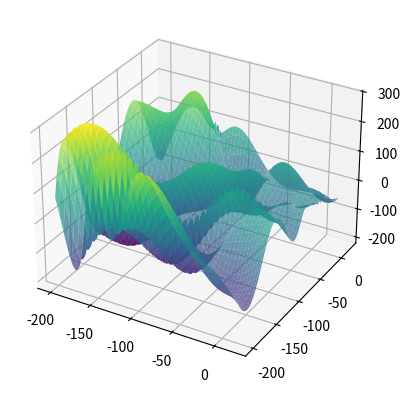

Write the Python code that produced this figure.
import numpy as np
import matplotlib.pyplot as plt
from collections import Counter

# Definindo a função a ser minimizada
def func(x1, x2):
    return (- (x2 + 47)) * np.sin(np.sqrt (np.absolute ((x1 / 2) + (x2 + 47)))) - x1 * np.sin( np.sqrt ( np.absolute (x1 - (x2 + 47))))


def gera_candidato_local(limites, x_atual):
    perturbacao = np.random.uniform(low=-1, high=1, size=x_atual.shape)
    candidato = x_atual + perturbacao
    
    # Garante que o candidato esteja dentro dos limites
    for i in range(len(candidato)):
        if candidato[i] < limites[i, 0]:
            candidato[i] = limites[i, 0]
        elif candidato[i] > limites[i, 1]:
            candidato[i] = limites[i, 1]
    
    return candidato

# Função de busca aleatória local para minimização com critério de parada antecipada
def random_search(bounds, max_iters=10000, t_no_improve=100):
    best = np.random.uniform(low=bounds[:, 0], high=bounds[:, 1])
    best_eval = func(best[0], best[1])
    no_improve_counter = 0  # Contador de iterações sem melhoria

    for i in range(max_iters):
        # Gera ponto aleatório no espaço de busca
        candidate = gera_candidato_local(bounds, best)
        
        # Avalia o ponto
        candidate_eval = func(candidate[0], candidate[1])
        
        # Verifica se é o melhor ponto encontrado (menor valor)
        if candidate_eval < best_eval:
            best, best_eval = candidate, candidate_eval
            no_improve_counter = 0  # Reseta o contador quando há melhoria
        else:
            no_improve_counter += 1  # Incrementa o contador se não há melhoria
        
        # Critério de parada antecipada: se não houver melhora em 't_no_improve' iterações consecutivas
        if no_improve_counter >= t_no_improve:
            break

    return best_eval

# Função para rodar o algoritmo R vezes e encontrar o valor mais frequente
def execute_multiple_runs(bounds, R=100, max_iters=10000, t_no_improve=100):
    results = []
    
    for _ in range(R):
        best_value = random_search(bounds, max_iters=max_iters, t_no_improve=t_no_improve)
        results.append(round(best_value, 3))  # Armazena o valor encontrado com 3 casas decimais
    
    # Encontrando o valor mais frequente
    most_common = Counter(results).most_common(1)[0][0]
    
    return results, most_common

# Limites de busca (x1 e x2 entre [-100, 100])
bounds = np.array([[-200, 20], [-200, 20]])

# Definição do grid para plotar a função 3D
x1_vals = np.linspace(bounds[0, 0], bounds[0, 1], 100)
x2_vals = np.linspace(bounds[1, 0], bounds[1, 1], 100)
x1_grid, x2_grid = np.meshgrid(x1_vals, x2_vals)
z_vals = func(x1_grid, x2_grid)

fig = plt.figure()
ax = fig.add_subplot(111, projection='3d')
ax.plot_surface(x1_grid, x2_grid, z_vals, cmap='viridis', alpha=0.7)
plt.show()

# Executando a busca aleatória local várias vezes
R = 100  # Número de execuções
results, resultado_frequentista = execute_multiple_runs(bounds, R=R)

# Exibindo o resultado frequentista e o melhor ponto encontrado
print(f"Resultados finais: {results}")
print(f"Resultado Frequentista após {R} execuções: {resultado_frequentista}")
